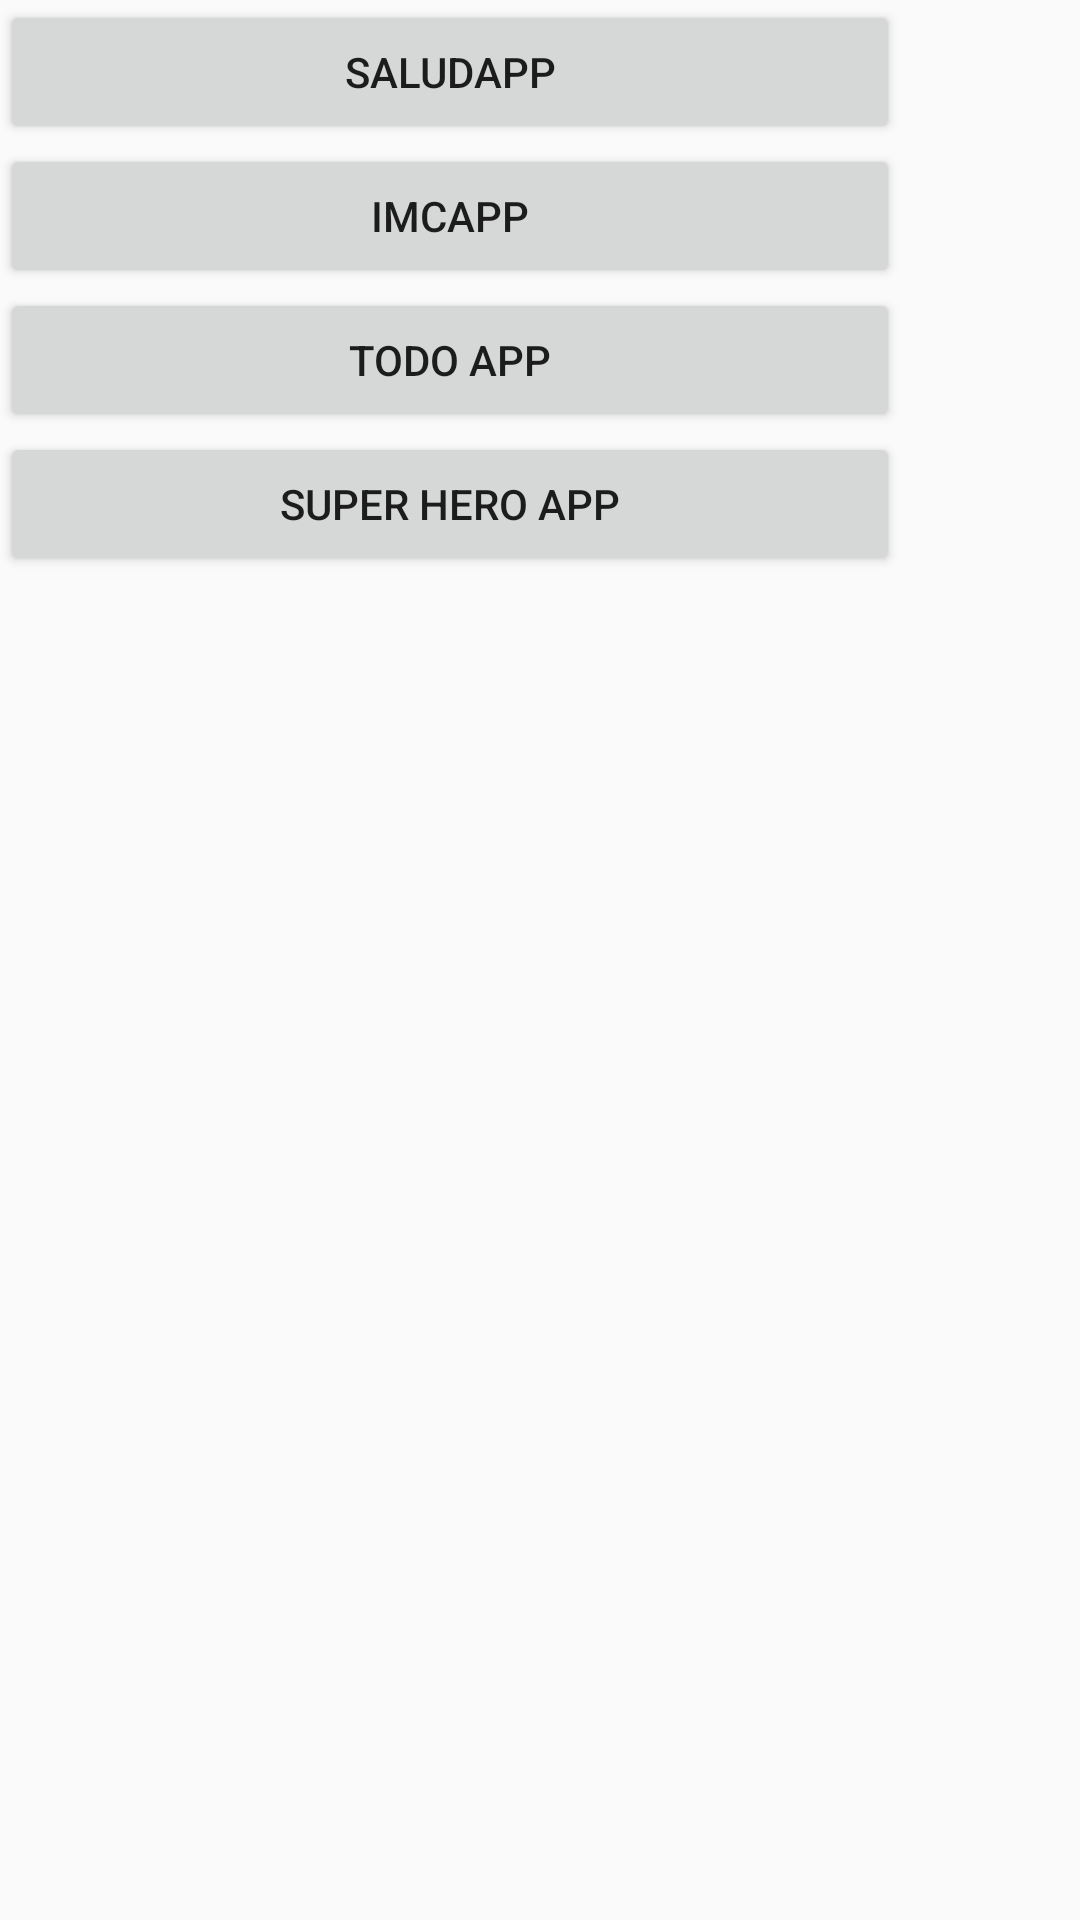

Write the Android layout XML for this screen, with the resource values it uses.
<!-- AndroidManifest.xml: application theme Theme.MiPrimeraApp -->
<!-- res/layout/activity_menu.xml -->
<?xml version="1.0" encoding="utf-8"?>
<LinearLayout xmlns:android="http://schemas.android.com/apk/res/android"
    xmlns:tools="http://schemas.android.com/tools"
    android:layout_width="match_parent"
    android:layout_height="match_parent"
    android:layout_margin="16dp"
    android:orientation="vertical"
    tools:context=".MenuActivity">

    <Button
        android:id="@+id/btnSaludApp"
        android:layout_width="300dp"
        android:layout_height="wrap_content"
        android:text="@string/SaludApp" />

    <Button
        android:id="@+id/btnIMCApp"
        android:layout_width="300dp"
        android:layout_height="wrap_content"
        android:text="@string/IMCApp" />

    <Button
        android:id="@+id/btnTODO"
        android:layout_width="300dp"
        android:layout_height="wrap_content"
        android:text="@string/TODOApp" />

    <Button
        android:id="@+id/btnSuperHero"
        android:layout_width="300dp"
        android:layout_height="wrap_content"
        android:text="@string/SuperHeroApp" />


</LinearLayout>
<!-- resources referenced by this layout -->
<resources>
  <string name="IMCApp">IMCApp</string>
  <string name="SaludApp">SaludApp</string>
  <string name="SuperHeroApp">Super Hero APP</string>
  <string name="TODOApp">TODO APP</string>
  <style name="Theme.MiPrimeraApp" parent="Theme.AppCompat.Light.NoActionBar" />
</resources>
